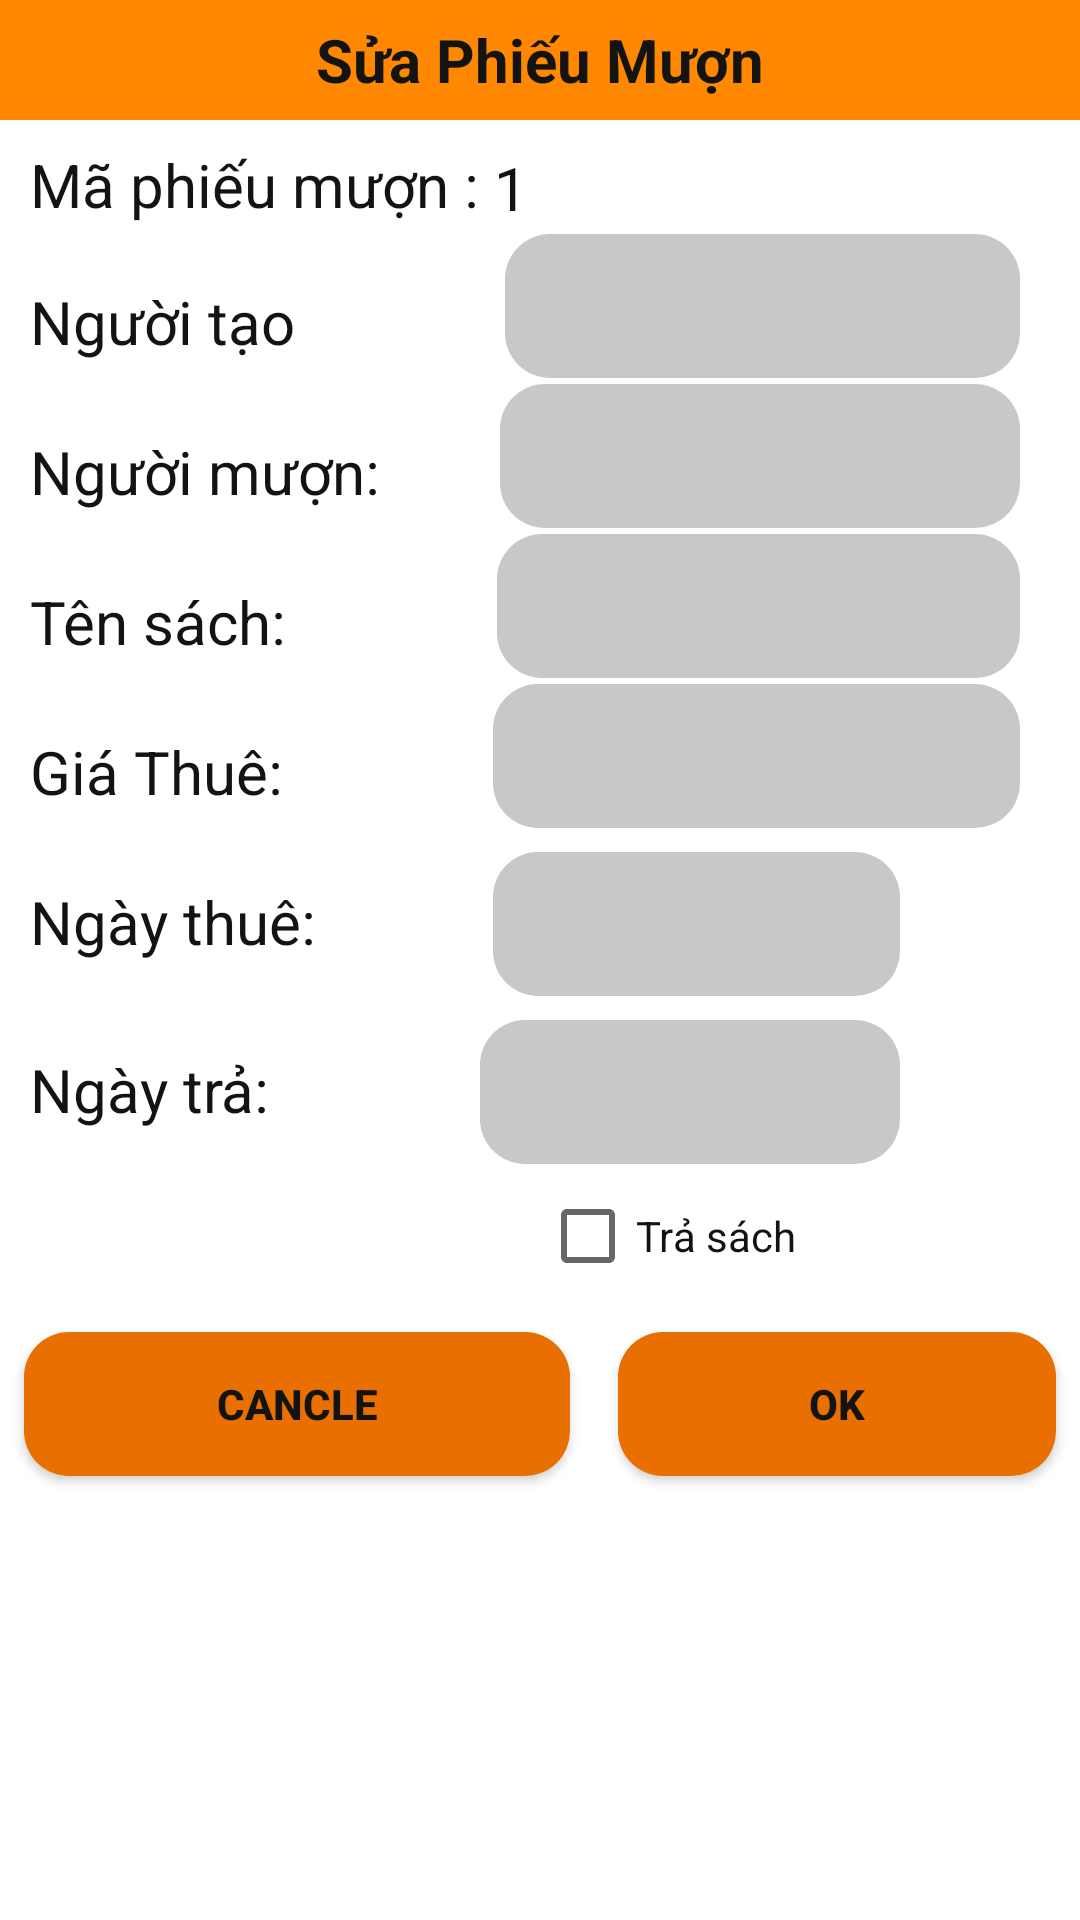

Produce the Android XML layout that renders to this screen, including the resource entries it uses.
<!-- AndroidManifest.xml: application theme Theme.FpolyLib -->
<!-- res/layout/phieu_muon_sua_dialog.xml -->
<?xml version="1.0" encoding="utf-8"?>
<LinearLayout xmlns:android="http://schemas.android.com/apk/res/android"
    android:orientation="vertical"
    xmlns:app="http://schemas.android.com/apk/res-auto"
    xmlns:fab="http://schemas.android.com/apk/res-auto"
    android:layout_width="match_parent"
    android:layout_height="match_parent">

    <TextView
        android:layout_width="match_parent"
        android:layout_height="40dp"
        android:gravity="center"
        android:background="#FF8800"
        android:text="Sửa Phiếu Mượn"
        android:textColor="#131412"
        android:textSize="20dp"
        android:textStyle="bold" />

    <LinearLayout
        android:layout_width="match_parent"
        android:layout_height="wrap_content"
        android:orientation="horizontal">

        <TextView
            android:layout_width="wrap_content"
            android:layout_height="wrap_content"
            android:layout_marginStart="10dp"
            android:layout_marginTop="8dp"
            android:gravity="center"
            android:text="Mã phiếu mượn : "
            android:textColor="#131412"
            android:textSize="20dp" />

        <TextView
            android:id="@+id/edtmaPM"
            android:layout_width="match_parent"
            android:layout_height="wrap_content"
            android:layout_marginTop="9dp"
            android:text="1"
            android:textColor="#131412"
            android:textSize="20dp" />

    </LinearLayout>

    <LinearLayout
        android:layout_width="match_parent"
        android:layout_height="wrap_content"
        android:orientation="horizontal">

        <TextView
            android:layout_width="wrap_content"
            android:layout_height="wrap_content"
            android:layout_marginStart="10dp"
            android:layout_marginTop="8dp"
            android:gravity="center"
            android:text="Người tạo"
            android:textColor="#131412"
            android:textSize="20dp" />

        <EditText
            android:id="@+id/edTao"
            android:layout_width="match_parent"
            android:layout_height="48dp"
            android:layout_marginStart="70dp"
            android:layout_marginLeft="20dp"
            android:layout_marginTop="2dp"
            android:background="@drawable/custom_button"
            android:backgroundTint="#37000000"
            android:layout_marginEnd="20dp" />
    </LinearLayout>

    <LinearLayout
        android:layout_width="match_parent"
        android:layout_height="wrap_content"
        android:orientation="horizontal">

        <TextView
            android:layout_width="wrap_content"
            android:layout_height="wrap_content"
            android:layout_marginStart="10dp"
            android:layout_marginTop="8dp"
            android:gravity="center"
            android:text="Người mượn:"
            android:textColor="#131412"
            android:textSize="20dp" />

        <EditText
            android:id="@+id/edtMuon"
            android:layout_width="match_parent"
            android:layout_height="48dp"
            android:layout_marginStart="40dp"
            android:layout_marginLeft="20dp"
            android:layout_marginTop="2dp"
            android:background="@drawable/custom_button"
            android:backgroundTint="#37000000"
            android:layout_marginEnd="20dp" />
    </LinearLayout>
    <LinearLayout
        android:layout_width="match_parent"
        android:layout_height="wrap_content"
        android:orientation="horizontal">

        <TextView
            android:layout_width="wrap_content"
            android:layout_height="wrap_content"
            android:layout_marginStart="10dp"
            android:layout_marginTop="8dp"
            android:gravity="center"
            android:text="Tên sách:"
            android:textColor="#131412"
            android:textSize="20dp" />

        <EditText
            android:id="@+id/edtTenSach213"
            android:layout_width="match_parent"
            android:layout_height="48dp"
            android:layout_marginStart="70dp"
            android:layout_marginLeft="20dp"
            android:layout_marginTop="2dp"
            android:background="@drawable/custom_button"
            android:backgroundTint="#37000000"
            android:layout_marginEnd="20dp" />
    </LinearLayout>

    <LinearLayout
        android:layout_width="match_parent"
        android:layout_height="wrap_content"
        android:orientation="horizontal">

        <TextView
            android:layout_width="wrap_content"
            android:layout_height="wrap_content"
            android:layout_marginStart="10dp"
            android:layout_marginTop="8dp"
            android:gravity="center"
            android:text="Giá Thuê:"
            android:textColor="#131412"
            android:textSize="20dp" />

        <EditText
            android:id="@+id/edtGia"
            android:layout_width="match_parent"
            android:layout_height="48dp"
            android:layout_marginStart="70dp"
            android:layout_marginLeft="20dp"
            android:layout_marginTop="2dp"
            android:background="@drawable/custom_button"
            android:backgroundTint="#37000000"
            android:layout_marginEnd="20dp" />
    </LinearLayout>
    <LinearLayout
        android:layout_width="match_parent"
        android:layout_height="wrap_content"
        android:orientation="horizontal">

        <TextView
            android:layout_width="wrap_content"
            android:layout_height="wrap_content"
            android:layout_marginStart="10dp"
            android:layout_marginTop="8dp"
            android:gravity="center"
            android:text="Ngày thuê: "
            android:textColor="#131412"
            android:textSize="20dp" />

        <EditText
            android:id="@+id/edtngaySinh"
            android:layout_width="match_parent"
            android:layout_height="48dp"
            android:layout_marginStart="54dp"
            android:layout_marginLeft="20dp"
            android:layout_marginTop="8dp"
            android:layout_marginEnd="10dp"
            android:background="@drawable/custom_button"
            android:backgroundTint="#37000000"
            android:layout_weight="2" />

        <ImageView
            android:id="@+id/ivngaySinh"
            android:layout_width="30dp"
            android:layout_height="30dp"
            android:layout_marginTop="15dp"
            android:layout_marginEnd="20dp"
            android:src="@drawable/ic_date"/>
    </LinearLayout>
    <LinearLayout
        android:layout_width="match_parent"
        android:layout_height="wrap_content"
        android:orientation="horizontal">

        <TextView
            android:layout_width="wrap_content"
            android:layout_height="wrap_content"
            android:layout_marginStart="10dp"
            android:layout_marginTop="8dp"
            android:gravity="center"
            android:text="Ngày trả: "
            android:textColor="#131412"
            android:textSize="20dp" />

        <EditText
            android:id="@+id/edtngayTra"
            android:layout_width="match_parent"
            android:layout_height="48dp"
            android:layout_marginStart="65dp"
            android:layout_marginLeft="20dp"
            android:layout_marginTop="8dp"
            android:layout_marginEnd="10dp"
            android:background="@drawable/custom_button"
            android:backgroundTint="#37000000"
            android:layout_weight="2" />

        <ImageView
            android:id="@+id/ivngayTra"
            android:layout_width="30dp"
            android:layout_height="30dp"
            android:layout_marginTop="15dp"
            android:layout_marginEnd="20dp"
            android:src="@drawable/ic_date"/>
    </LinearLayout>

    <LinearLayout
        android:layout_width="match_parent"
        android:layout_height="wrap_content"
        android:orientation="horizontal">
        <CheckBox
            android:id="@+id/checktraSach"
            android:layout_width="match_parent"
            android:layout_height="wrap_content"
            android:layout_marginStart="180dp"
            android:layout_weight="1"
            android:layout_marginEnd="10dp"
            android:text="Trả sách"
            android:textColor="#131412" />
    </LinearLayout>
    <LinearLayout
        android:layout_width="match_parent"
        android:layout_height="wrap_content"

        android:orientation="horizontal">

        <androidx.appcompat.widget.AppCompatButton
            android:id="@+id/btnCan"
            android:background="@drawable/custom_button"
            android:layout_width="200dp"
            android:layout_height="48dp"
            android:layout_margin="8dp"
            android:layout_weight="1"
            android:textColor="#131412"
            android:textStyle="bold"
            android:text="cancle" />

        <androidx.appcompat.widget.AppCompatButton
            android:id="@+id/btnOk"
            android:textColor="#131412"
            android:gravity="center"
            android:background="@drawable/custom_button"
            android:layout_width="200dp"
            android:layout_height="48dp"
            android:layout_margin="8dp"
            android:layout_weight="3"
            android:textStyle="bold"
            android:text="OK" />
    </LinearLayout>
</LinearLayout>
<!-- resources referenced by this layout -->
<resources>
  <!-- drawable custom_button (drawable) -->
  <?xml version="1.0" encoding="utf-8"?>
  <shape xmlns:android="http://schemas.android.com/apk/res/android" android:shape="rectangle">
      <size android:width="100dp" android:height="50dp"/>
      <solid android:color="#E86F00"/>
      <corners android:radius="15dp"/>
  </shape>
  <style name="Theme.FpolyLib" parent="Theme.MaterialComponents.DayNight.NoActionBar">
          
          <item name="colorPrimary">@color/purple_500</item>
          <item name="colorPrimaryVariant">@color/purple_700</item>
          <item name="colorOnPrimary">@color/white</item>
          
          <item name="colorSecondary">@color/teal_200</item>
          <item name="colorSecondaryVariant">@color/teal_700</item>
          <item name="colorOnSecondary">@color/black</item>
          
          <item name="android:statusBarColor">?attr/colorPrimaryVariant</item>
          
      </style>
  <!-- not gathered from this repository: default colours our renderer supplied (Android Studio template values) -->
  <color name="purple_500">#FF6200EE</color>
  <color name="purple_700">#FF3700B3</color>
  <color name="teal_200">#FF03DAC5</color>
  <color name="teal_700">#FF018786</color>
  <color name="black">#FF000000</color>
  <color name="white">#FFFFFFFF</color>
</resources>
